Run: headless pygame with SDL's dummy video driver; simulated clock (each Clock.tick advances the game by its frame time, no real sleeping); random seed 0; keys injected as events and as key.get_pressed() state; no mouse input.
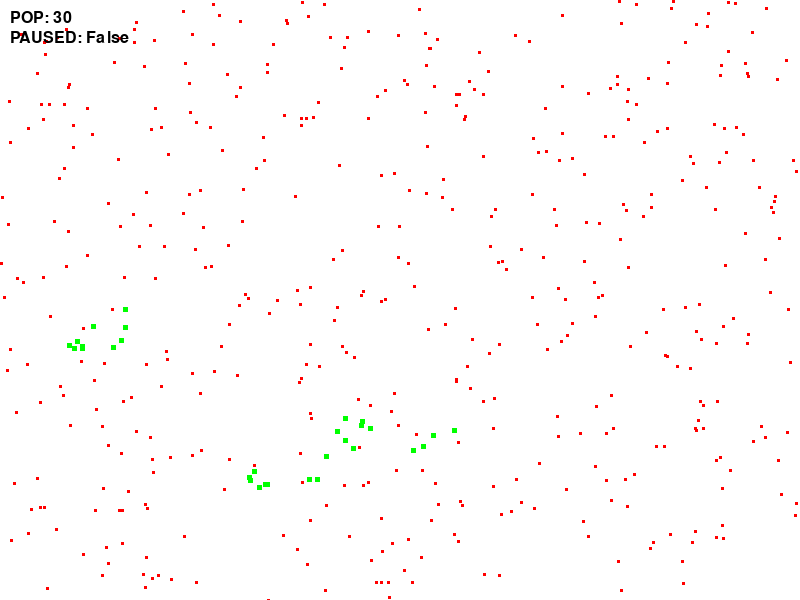
Frame 1 of 4 · flips 1–60 · no input
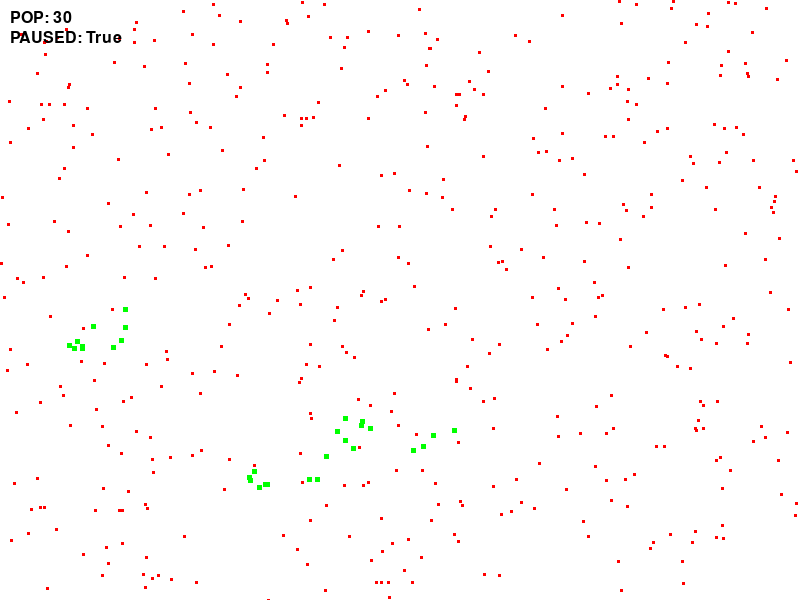
Frame 2 of 4 · flips 61–180 · tapped SPACE, RETURN · held RIGHT (→), D
Frame 3 of 4 · flips 181–300 · held DOWN (↓), S · screen unchanged from frame 2, image omitted
Frame 4 of 4 · flips 301–420 · held LEFT (←), A, UP (↑), W · screen unchanged from frame 3, image omitted

The pygame program that drew these frames:

# Evolution Simulation - Version a007
import pygame
import random
import pygame.font

# Define constants
WIDTH, HEIGHT = 800, 600
WHITE = (255, 255, 255)
FPS = 30



# Initialize Pygame
pygame.init()
screen = pygame.display.set_mode((WIDTH, HEIGHT))
pygame.display.set_caption("Evolution Simulation")

# Define parameters
population_size = 3
max_population_size = 50
food_scarcity = 0.001
lifespan = 70
mutation_rate = 0.02
reproduction_chance = 0.03  # Chance of reproducing in each frame

# Create a font object for rendering text
display_font = pygame.font.Font(None, 24)  # You can adjust the font size and style as needed
text_color = (0, 0, 0)  # Text color

# Define classes
class Organism(pygame.sprite.Sprite):
    def __init__(self, x, y):
        super().__init__()
        self.image = pygame.Surface((5, 5))
        self.image.fill((0, 255, 0))
        self.rect = self.image.get_rect()
        self.rect.center = (x, y)
        self.age = 0
        self.alive = True
        self.mutation = random.uniform(-mutation_rate, mutation_rate)
        self.velocity = [random.uniform(-1, 1), random.uniform(-1, 1)]  # Random initial velocity

    def update(self):
        if self.alive:
            self.age += 1
            if self.age > lifespan:
                self.alive = False

            # Update position based on velocity
            self.rect.x += self.velocity[0]
            self.rect.y += self.velocity[1]

            # Wrap around the screen edges (optional)
            if self.rect.left > WIDTH:
                self.rect.right = 0
            elif self.rect.right < 0:
                self.rect.left = WIDTH
            if self.rect.top > HEIGHT:
                self.rect.bottom = 0
            elif self.rect.bottom < 0:
                self.rect.top = HEIGHT

# Define the reproduction function
def reproduce(organism):
    if organism.alive and random.random() < reproduction_chance:
        offspring = Organism(
            organism.rect.x + random.randint(-10, 10),
            organism.rect.y + random.randint(-10, 10)
        )
        offspring.image.fill((0, 255, 0))
        offspring.age = 0
        organisms.add(offspring)

class Food(pygame.sprite.Sprite):
    def __init__(self):
        super().__init__()
        # Changed the size of food to 3x3
        self.image = pygame.Surface((3, 3))
        self.image.fill((255, 0, 0))
        self.rect = self.image.get_rect()
        self.rect.x = random.randint(0, WIDTH)
        self.rect.y = random.randint(0, HEIGHT)

# Create sprite groups
organisms = pygame.sprite.Group()
foods = pygame.sprite.Group()

# Create 5 organisms initially
for _ in range(population_size):
    organism = Organism(random.randint(0, WIDTH), random.randint(0, HEIGHT))
    organisms.add(organism)

# Create food
for _ in range(int(WIDTH * HEIGHT * food_scarcity)):
    food = Food()
    foods.add(food)

# Game loop
clock = pygame.time.Clock()
running = True
paused = False

while running:
    for event in pygame.event.get():
        if event.type == pygame.QUIT:
            running = False
        # Controls
        elif event.type == pygame.KEYDOWN:
            if event.key == pygame.K_r:  # Reset the game when "R" is pressed
                organisms.empty()
                foods.empty()
                for _ in range(population_size):
                    organism = Organism(random.randint(0, WIDTH), random.randint(0, HEIGHT))
                    organisms.add(organism)
                for _ in range(int(WIDTH * HEIGHT * food_scarcity)):
                    food = Food()
                    foods.add(food)
            elif event.key == pygame.K_SPACE:  # Pause/unpause the game when "Space" is pressed
                paused = not paused
    


    if not paused:
        # Create new organisms only if the population size is below the maximum limit
        if len(organisms) < max_population_size:
            for organism in organisms.copy():
                organism.update()
                if not organism.alive:
                    organisms.remove(organism)
                else:
                    reproduce(organism)

        # Check for collisions
        hits = pygame.sprite.groupcollide(organisms, foods, False, True)
        for organism, food_list in hits.items():
            for _ in food_list:
                reproduce(organism)

    # Draw everything
    screen.fill(WHITE)
    organisms.draw(screen)
    foods.draw(screen)

    # Calculate and display the total population count
    population_count = len(organisms)
    paused_display = paused

    pop_count_text = display_font.render(f"POP: {population_count}", True, text_color)
    screen.blit(pop_count_text, (10, 10))  # Adjust the position as needed

    pause_text = display_font.render(f"PAUSED: {paused_display}", True, text_color)
    screen.blit(pause_text, (10, 30))  # Adjust the position as needed

    pygame.display.flip()
    clock.tick(FPS)

pygame.quit()
